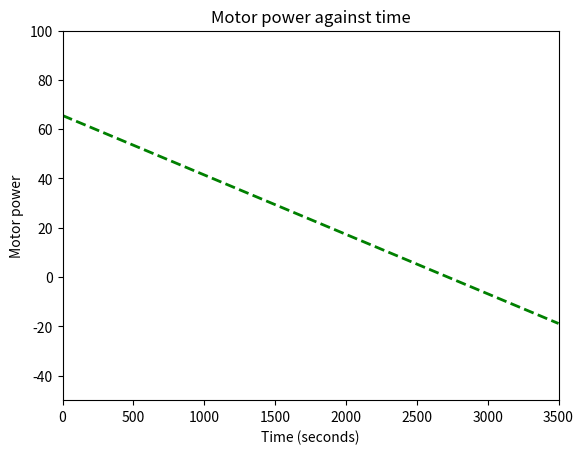

Here is the Python script that generated this plot:
import numpy as np
import matplotlib.pyplot as plt

'''
Assumptions:
    GPE is measured from the top of the borehole, hence GPE should always be negative. For calculations we must take the absolute value.
    Initial water table height is 60m below ground level height, like stated in the question.
    Water table height is measured from the top of the pump/motor, not from the bottom of the borehole.
'''


#---------------CONSTANTS-------------------------------------------------

rho = 1000 #water density
g = 9.81 #gravitational constant
#pi = 3.14 #pi

#---------------SYSTEM CHARACTERISTICS------------------------------------

#Pn = 5516 #nominal power (W) ???????
Pn = 5592.75 #nominal power (W) ???????
es = 0.64 #pump efficiency
Rb = 0.1524 #borehole radius (m)
Rv = 0.0254 #valve radius (m)
boreholeDiameter = 0.1524
initialWaterTableHeight = 65.532 #equivalent to 215ft. Is the distance from top of motor to water table 60ft below ground level.
totalHeight = 83.82 #height from top of motor to ground level

#---------------VARIABLES THAT WE EDIT---------------------------------------

startTime = 0 
endTime = 3500
Flow_well_to_tank = 1.00944 #INCORRECT
boreholeFlowRateIn = 1.009  #Research a value

#----------------------------------------------------------------------------

endpoint=False

netFlow = boreholeFlowRateIn - Flow_well_to_tank
boreholeCrossSectionArea = np.pi * (boreholeDiameter / 2)**2



def waterTableHeight(t, initialWaterTableHeight, netFlow, boreholeCrossSectionArea):
    return initialWaterTableHeight + ((netFlow * t / boreholeCrossSectionArea))

xValues = []
yValues = [] 
EpValues = []                                    

for t in range(startTime, endTime + 1):
    xValues.append(t)
    yValues.append(waterTableHeight(t, initialWaterTableHeight, netFlow, boreholeCrossSectionArea))
    Vb = np.pi*waterTableHeight(t, initialWaterTableHeight, netFlow, boreholeCrossSectionArea)*(Rb**2-Rv**2) #Volume of borehole 
    Pr = es*Pn
    h = totalHeight - waterTableHeight(t, initialWaterTableHeight, netFlow, boreholeCrossSectionArea)
    #Gpe = abs(rho*Vb*g*(-18.288-(initialWaterTableHeight-waterTableHeight(t, initialWaterTableHeight, netFlow, boreholeCrossSectionArea)))) #GPE energy required to pump water to tanks. Note that this is negative, hence we take the modulus.
    motorPower = rho*g*Flow_well_to_tank*waterTableHeight(t, initialWaterTableHeight, netFlow, boreholeCrossSectionArea)
    if motorPower >= Pr:
        motorPower = Pr
        endpoint=True
    else:
        endpoint=False

if endpoint==True:
    print('Motor has reached maximum power in', endTime, 'seconds')
elif endpoint==False:
    print('Motor did not meet maximum power in', endTime, 'seconds')





plt.plot(xValues,yValues, 'g--', linewidth=2)
plt.xlabel('Time (seconds)')
plt.ylabel('Water table height (metres)')
plt.xlim([startTime, endTime])
plt.ylim([-50, 100])
plt.title('Water table height measured from the bottom of the borehole')
plt.plot(motorPower, t, 'b-', linewidth=2)
plt.xlabel('Time (seconds)')
plt.ylabel('Motor power')
plt.title('Motor power against time')